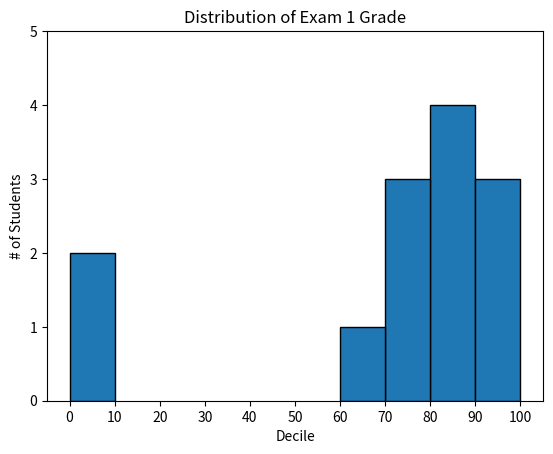

Reproduce this figure in Python.
from collections import Counter
import matplotlib.pyplot as plt
grades = [83, 95, 91, 87, 70, 0, 85, 82, 100, 67, 73, 77, 0]
# Bucket grades by decile, but put 100 in with the 90s
histogram = Counter(min(grade // 10 * 10, 90) for grade in grades)
plt.bar([x + 5 for x in histogram.keys()], # Shift bars right by 5
histogram.values(), # Give each bar its correct height
10, # Give each bar a width of 10
edgecolor=(0, 0, 0)) # Black edges for each bar
plt.axis([-5, 105, 0, 5]) # x-axis from -5 to 105,
# y-axis from 0 to 5
plt.xticks([10 * i for i in range(11)]) # x-axis labels at 0, 10, ..., 100
plt.xlabel("Decile")
plt.ylabel("# of Students")
plt.title("Distribution of Exam 1 Grade")
plt.show()
